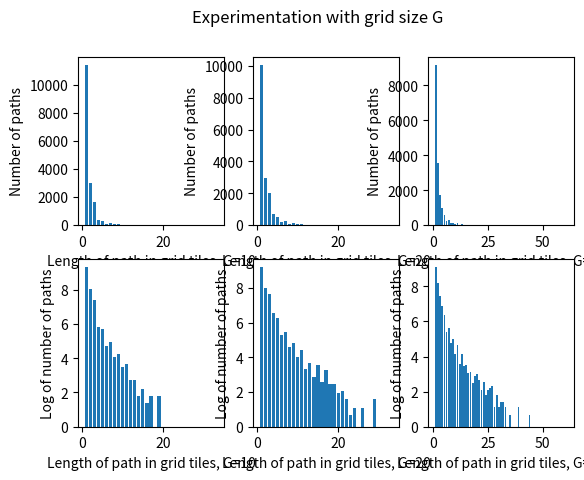

Source code (Python):
from matplotlib import pyplot as plt
from math import log

grid_lengths_10 = {
    1: 11425,
    2: 3032,
    3: 1668,
    4: 348,
    5: 308,
    7: 144,
    6: 112,
    9: 68,
    8: 58,
    11: 40,
    10: 32,
    12: 15,
    13: 15,
    15: 9,
    19: 6,
    14: 6,
    17: 6,
    16: 4,
    25: 1,
    24: 1,
    23: 1,
    18: 1,
    33: 1,
    20: 1,
    21: 1,
    26: 1
}
grid_lengths_20 = {
    1: 10059,
    2: 2957,
    3: 2043,
    4: 687,
    5: 539,
    7: 241,
    6: 198,
    9: 125,
    8: 97,
    11: 82,
    10: 56,
    13: 39,
    15: 36,
    12: 28,
    17: 27,
    14: 18,
    16: 13,
    18: 12,
    19: 12,
    21: 8,
    20: 7,
    22: 5,
    29: 5,
    24: 3,
    26: 3,
    23: 2,
    27: 1,
    33: 1
}
grid_lengths_30 = {
    1: 9148,
    2: 3565,
    3: 1741,
    4: 992,
    5: 577,
    7: 273,
    6: 216,
    9: 149,
    8: 117,
    11: 103,
    10: 63,
    13: 63,
    12: 35,
    15: 34,
    14: 31,
    17: 23,
    16: 21,
    20: 20,
    19: 18,
    21: 14,
    23: 13,
    18: 12,
    27: 10,
    26: 9,
    22: 8,
    25: 8,
    24: 6,
    29: 6,
    32: 4,
    31: 4,
    30: 3,
    28: 3,
    33: 3,
    39: 3,
    35: 2,
    44: 2,
    37: 1,
    38: 1,
    36: 1,
    42: 1,
    61: 1
}


def plot_bar(data_dict, G, log_values=False):
    x = data_dict.keys()
    y = data_dict.values()

    if log_values:
        y = [log(v) for v in y]

    plt.bar(x, y)
    plt.xlabel("Length of path in grid tiles, G="+str(G))
    if log_values:
        plt.ylabel("Log of number of paths")
    else:
        plt.ylabel("Number of paths")

plt.suptitle("Experimentation with grid size G")

plt.subplot(231)
plot_bar(grid_lengths_10, 10)
plt.subplot(234)
plot_bar(grid_lengths_10, 10, True)

plt.subplot(232)
plot_bar(grid_lengths_20, 20)
plt.subplot(235)
plot_bar(grid_lengths_20, 20, True)

plt.subplot(233)
plot_bar(grid_lengths_30, 30)
plt.subplot(236)
plot_bar(grid_lengths_30, 30, True)

plt.show()